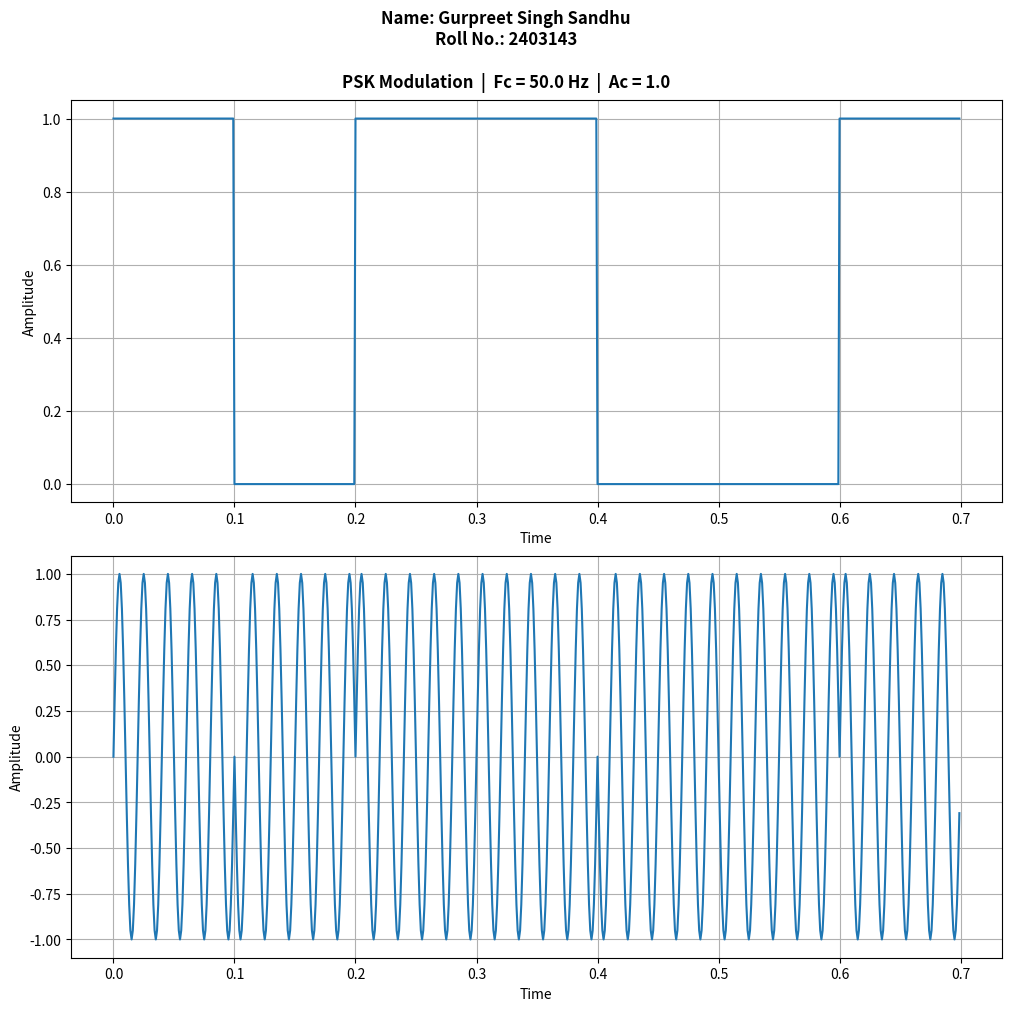

The script that saved this image:
import numpy as np
import matplotlib.pyplot as plt

ac = 1.0
fc = 50.0
fs = 1000
bit_duration = 0.1
bits = [1, 0, 1, 1, 0, 0, 1]

num_samples = int(fs * len(bits) * bit_duration)
t = np.linspace(0, len(bits) * bit_duration, num_samples, endpoint=False)
message_signal = np.repeat(bits, int(fs * bit_duration))
carrier_signal = ac * np.sin(2 * np.pi * fc * t)

# Dynamically swap phase based on bit value (0 or 180 degrees)
phase_signal = np.where(message_signal == 1, 0, np.pi)
psk_signal = ac * np.sin((2 * np.pi * fc * t) + phase_signal)

plt.figure(figsize=(10,10), constrained_layout=True)
plt.suptitle(
    f"Name: Gurpreet Singh Sandhu\n"
    f"Roll No.: 2403143\n\n"
    f"PSK Modulation  |  Fc = {fc} Hz  |  Ac = {ac}",
    fontsize=12,
    fontweight='bold'
)

plt.subplot(2,1,1)
plt.plot(t, message_signal)
plt.xlabel("Time")
plt.ylabel("Amplitude")
plt.grid(True)


plt.subplot(2,1,2)
plt.plot(t, psk_signal)
plt.xlabel("Time")
plt.ylabel("Amplitude")
plt.grid(True)

plt.show()
